Run: headless pygame with SDL's dummy video driver; simulated clock (each Clock.tick advances the game by its frame time, no real sleeping); random seed 0; keys injected as events and as key.get_pressed() state; no mouse input.
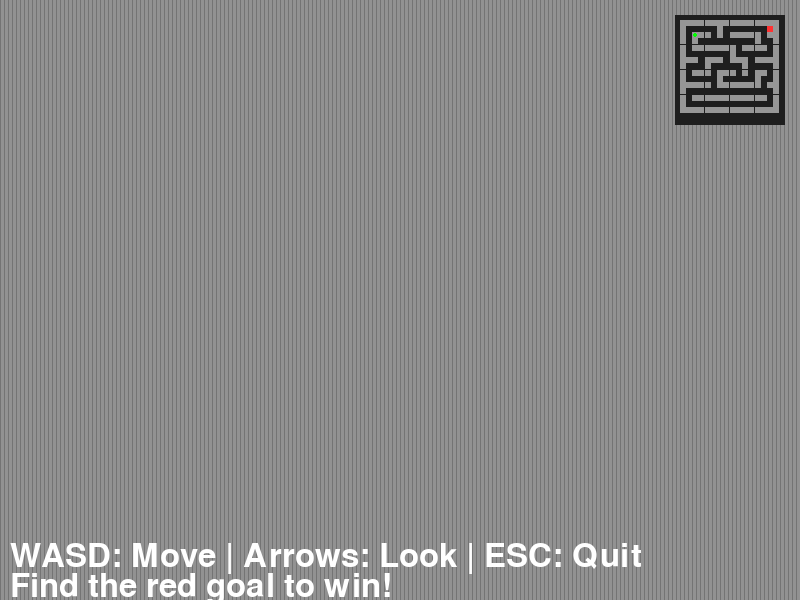
Frame 1 of 4 · flips 1–60 · no input
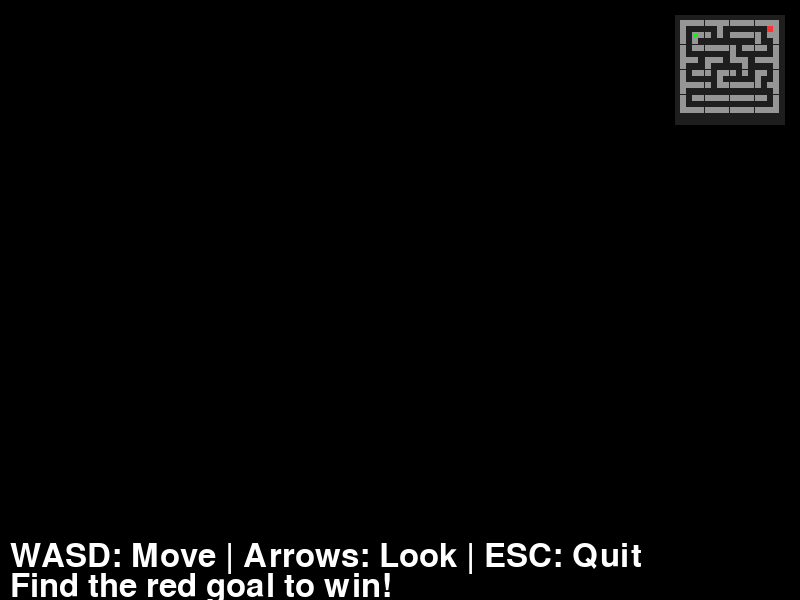
Frame 2 of 4 · flips 61–180 · tapped SPACE, RETURN · held RIGHT (→), D
Frame 3 of 4 · flips 181–300 · held DOWN (↓), S · screen unchanged from frame 2, image omitted
Frame 4 of 4 · flips 301–420 · held LEFT (←), A, UP (↑), W · screen same as frame 1, image omitted

The pygame program that drew these frames:

#!/usr/bin/env python3
"""
3D First-Person Maze Game
WASD to move, Arrow keys to look around, Escape to quit
Find the red goal at the end to win!
"""

import pygame
import sys
import math

# Parse command line arguments for self-test mode
import argparse
parser = argparse.ArgumentParser()
parser.add_argument('--selftest', action='store_true', help='Run self-test and exit after frames')
parser.add_argument('--frames', type=int, default=100, help='Number of frames to run in self-test')
args = parser.parse_args()

# Initialize Pygame
pygame.init()

# Screen settings
SCREEN_WIDTH = 800
SCREEN_HEIGHT = 600
FPS = 30

screen = pygame.display.set_mode((SCREEN_WIDTH, SCREEN_HEIGHT))
pygame.display.set_caption("3D Maze Explorer")
clock = pygame.time.Clock()

# Font for UI
font = pygame.font.SysFont(None, 48)

# Game constants
FOV = math.pi / 3  # 60 degrees
MAX_DEPTH = 20  # Maximum raycast distance
TILE_SIZE = 1.0

# Maze layout (1 = wall, 0 = empty, 2 = goal)
# Simple maze with a path to the goal
MAZE_LAYOUT = [
    [1, 1, 1, 1, 1, 1, 1, 1, 1, 1, 1, 1, 1, 1, 1, 1],
    [1, 0, 0, 0, 0, 0, 1, 0, 0, 0, 0, 0, 0, 0, 2, 1],
    [1, 0, 1, 1, 1, 0, 1, 0, 1, 1, 1, 1, 1, 0, 1, 1],
    [1, 0, 1, 0, 0, 0, 0, 0, 0, 0, 0, 0, 1, 0, 0, 1],
    [1, 0, 1, 1, 1, 1, 1, 1, 1, 0, 1, 1, 1, 1, 0, 1],
    [1, 0, 0, 0, 0, 0, 0, 0, 1, 0, 0, 0, 0, 0, 0, 1],
    [1, 1, 1, 0, 1, 1, 1, 0, 1, 1, 1, 0, 1, 1, 1, 1],
    [1, 0, 0, 0, 1, 0, 0, 0, 0, 0, 1, 0, 0, 0, 0, 1],
    [1, 0, 1, 1, 1, 0, 1, 1, 1, 0, 1, 0, 1, 1, 0, 1],
    [1, 0, 0, 0, 0, 0, 1, 0, 0, 0, 0, 0, 1, 0, 0, 1],
    [1, 1, 1, 1, 1, 0, 1, 1, 1, 1, 1, 1, 1, 0, 1, 1],
    [1, 0, 0, 0, 0, 0, 0, 0, 0, 0, 0, 0, 0, 0, 0, 1],
    [1, 0, 1, 1, 1, 1, 1, 1, 1, 1, 1, 1, 1, 1, 0, 1],
    [1, 0, 0, 0, 0, 0, 0, 0, 0, 0, 0, 0, 0, 0, 0, 1],
    [1, 1, 1, 1, 1, 1, 1, 1, 1, 1, 1, 1, 1, 1, 1, 1]
]

# Player settings
player_pos = [2.5, 2.5]  # Starting position (x, y)
player_dir = 0  # Facing direction in radians (0 = east)
player_pitch = 0  # Looking up/down
move_speed = 0.1
rot_speed = 0.03


def cast_rays():
    """
    Raycasting algorithm to render the 3D view.
    Returns a list of distances to walls for each vertical slice.
    """
    wall_depths = []
    
    # Cast rays across the FOV
    num_rays = SCREEN_WIDTH
    start_angle = player_dir - FOV / 2
    
    for ray_num in range(num_rays):
        angle = start_angle + (ray_num / num_rays) * FOV
        
        # Ray direction
        ray_dx = math.cos(angle)
        ray_dy = math.sin(angle)
        
        # DDA algorithm for efficient raycasting
        map_x = int(player_pos[0])
        map_y = int(player_pos[1])
        
        # Calculate delta distance
        if ray_dx == 0:
            delta_dist_x = float('inf')
        else:
            delta_dist_x = abs(1 / ray_dx)
            
        if ray_dy == 0:
            delta_dist_y = float('inf')
        else:
            delta_dist_y = abs(1 / ray_dy)
        
        # Calculate step and initial side distance
        if ray_dx < 0:
            step_x = -1
            side_dist_x = (player_pos[0] - map_x) * delta_dist_x
        else:
            step_x = 1
            side_dist_x = (map_x + 1.0 - player_pos[0]) * delta_dist_x
            
        if ray_dy < 0:
            step_y = -1
            side_dist_y = (player_pos[1] - map_y) * delta_dist_y
        else:
            step_y = 1
            side_dist_y = (map_y + 1.0 - player_pos[1]) * delta_dist_y
        
        hit_wall = False
        distance = 0
        side = 0  # 0 for NS, 1 for EW
        
        # DDA loop
        while not hit_wall and distance < MAX_DEPTH:
            if side_dist_x < side_dist_y:
                side_dist_x += delta_dist_x
                map_x += step_x
                side = 0
            else:
                side_dist_y += delta_dist_y
                map_y += step_y
                side = 1
            
            # Check bounds
            if (map_x < 0 or map_x >= len(MAZE_LAYOUT[0]) or 
                map_y < 0 or map_y >= len(MAZE_LAYOUT)):
                hit_wall = True
                distance = MAX_DEPTH
            else:
                tile = MAZE_LAYOUT[map_y][map_x]
                if tile > 0:  # Wall or goal
                    hit_wall = True
                    # Calculate corrected distance (fisheye correction)
                    if side == 0:
                        distance = abs((map_x - player_pos[0] + (1 - step_x) / 2) / ray_dx)
                    else:
                        distance = abs((map_y - player_pos[1] + (1 - step_y) / 2) / ray_dy)
        
        wall_depths.append(distance)
    
    return wall_depths


def render_wall_slice(distance, screen_x, max_depth=MAX_DEPTH):
    """
    Render a single vertical slice of the wall with shading.
    """
    # Fix fisheye effect
    corrected_distance = distance * math.cos(player_dir - (math.atan2(screen_x - SCREEN_WIDTH/2, SCREEN_WIDTH/FOV)))
    
    # Calculate wall height
    if corrected_distance == 0:
        corrected_distance = 0.1
    wall_height = min(SCREEN_HEIGHT / corrected_distance, SCREEN_HEIGHT)
    
    # Determine wall color based on distance (shading)
    # Closer walls are brighter, farther walls are darker
    shade_factor = max(0.2, 1 - corrected_distance / max_depth)
    
    # Make vertical edges darker for depth perception
    if int(screen_x) % 4 == 0:
        shade_factor *= 0.8
    
    return wall_height, shade_factor


def check_win_condition():
    """Check if player reached the goal."""
    map_x = int(player_pos[0])
    map_y = int(player_pos[1])
    
    # Check if player is at the goal position
    if (0 <= map_y < len(MAZE_LAYOUT) and 0 <= map_x < len(MAZE_LAYOUT[0])):
        return MAZE_LAYOUT[map_y][map_x] == 2
    return False


def draw_3d_view():
    """Draw the 3D wall rendering."""
    wall_depths = cast_rays()
    
    for x in range(SCREEN_WIDTH):
        distance = wall_depths[x]
        
        if distance < MAX_DEPTH:
            wall_height, shade_factor = render_wall_slice(distance, x)
            
            # Calculate top position (wall hangs from ceiling)
            top_pos = (SCREEN_HEIGHT - wall_height) / 2
            
            # Color based on tile type and distance
            if distance < MAX_DEPTH * 0.3:
                base_color = (150, 150, 150)  # Gray for close walls
            elif distance < MAX_DEPTH * 0.6:
                base_color = (120, 120, 120)  # Darker for medium distance
            else:
                base_color = (80, 80, 80)  # Darkest for far walls
            
            # Apply shading
            r = int(base_color[0] * shade_factor)
            g = int(base_color[1] * shade_factor)
            b = int(base_color[2] * shade_factor)
            
            pygame.draw.rect(screen, (r, g, b), (x, top_pos, 1, wall_height))
        else:
            # Background - ceiling and floor
            screen_y = SCREEN_HEIGHT / 2
            gradient_pos = x / SCREEN_WIDTH
            
            # Sky (top half) to ground (bottom half)
            if x < SCREEN_WIDTH:
                pygame.draw.rect(screen, (50, 100, 150), (x, 0, 1, SCREEN_HEIGHT/2))
                pygame.draw.rect(screen, (60, 50, 40), (x, SCREEN_HEIGHT/2, 1, SCREEN_HEIGHT/2))


def draw_minimap():
    """Draw a top-down minimap showing the maze and player position."""
    map_size = 100
    cell_size = map_size / max(len(MAZE_LAYOUT[0]), len(MAZE_LAYOUT))
    
    # Draw minimap background
    map_x = SCREEN_WIDTH - map_size - 20
    map_y = 20
    
    pygame.draw.rect(screen, (30, 30, 30), (map_x - 5, map_y - 5, map_size + 10, map_size + 10))
    
    # Draw walls and goal
    for row in range(len(MAZE_LAYOUT)):
        for col in range(len(MAZE_LAYOUT[0])):
            tile = MAZE_LAYOUT[row][col]
            
            if tile == 1:  # Wall
                color = (150, 150, 150)
            elif tile == 2:  # Goal
                color = (255, 50, 50)  # Red goal
            else:
                continue
            
            pygame.draw.rect(screen, color,
                           (map_x + col * cell_size,
                            map_y + row * cell_size,
                            cell_size, cell_size))
    
    # Draw player position on minimap
    px = int(player_pos[0])
    py = int(player_pos[1])
    if 0 <= px < len(MAZE_LAYOUT[0]) and 0 <= py < len(MAZE_LAYOUT):
        pygame.draw.circle(screen, (0, 255, 0),
                          (map_x + px * cell_size + cell_size/2,
                           map_y + py * cell_size + cell_size/2), cell_size/3)


def draw_hud(won=False):
    """Draw heads-up display and instructions."""
    # Instructions
    instructions = [
        "WASD: Move | Arrows: Look | ESC: Quit",
        "Find the red goal to win!"
    ]
    
    for i, text in enumerate(instructions):
        label = font.render(text, True, (255, 255, 255))
        screen.blit(label, (10, SCREEN_HEIGHT - 60 + i * 30))
    
    if won:
        # Victory message
        win_text = "YOU WON! EXIT FOUND!"
        win_surface = font.render(win_text, True, (50, 255, 50))
        
        text_rect = win_surface.get_rect(center=(SCREEN_WIDTH//2, SCREEN_HEIGHT//2))
        screen.blit(win_surface, text_rect)
        
        restart_text = pygame.font.SysFont(None, 32).render("Press R to play again or ESC to quit", True, (255, 255, 255))
        restart_rect = restart_text.get_rect(center=(SCREEN_WIDTH//2, SCREEN_HEIGHT//2 + 50))
        screen.blit(restart_text, restart_rect)


def move_player(dx, dy):
    """Move player with collision detection."""
    new_x = player_pos[0] + dx
    new_y = player_pos[1] + dy
    
    # Simple collision detection (check nearby tiles)
    margin = 0.3  # Player radius
    
    # Check X direction
    if MAZE_LAYOUT[int(player_pos[1])][int(new_x)] == 0 or MAZE_LAYOUT[int(player_pos[1])][int(new_x)] == 2:
        player_pos[0] = new_x
    
    # Check Y direction
    if MAZE_LAYOUT[int(new_y)][int(player_pos[0])] == 0 or MAZE_LAYOUT[int(new_y)][int(player_pos[0])] == 2:
        player_pos[1] = new_y


def reset_game():
    """Reset game state."""
    global player_pos, player_dir
    player_pos = [2.5, 2.5]
    player_dir = 0


# Main game loop
won = False
game_running = True
frames_run = 0

while game_running:
    for event in pygame.event.get():
        if event.type == pygame.QUIT:
            game_running = False
        elif event.type == pygame.KEYDOWN:
            if event.key == pygame.K_ESCAPE:
                game_running = False
            if won and event.key == pygame.K_r:
                reset_game()
                won = False
    
    # Self-test: simulate input and exit after frames
    if args.selftest:
        frames_run += 1
        
        # Simulate some movement during self-test
        keys = pygame.key.get_pressed()
        
        # Auto-move toward the goal to test collision detection
        player_dir = 0  # Face east
        dx, dy = move_speed * 2, 0
        move_player(dx, dy)
        
        if check_win_condition():
            won = True
        
        if frames_run >= args.frames:
            print(f"Self-test passed! Ran {frames_run} frames successfully.")
            game_running = False
    
    else:
        # Handle input
        keys = pygame.key.get_pressed()
        
        # Rotation (arrow keys)
        if keys[pygame.K_LEFT]:
            player_dir -= rot_speed
        if keys[pygame.K_RIGHT]:
            player_dir += rot_speed
        
        # Pitch (up/down) - limited range
        if keys[pygame.K_UP]:
            player_pitch = max(-0.5, player_pitch - 0.01)
        if keys[pygame.K_DOWN]:
            player_pitch = min(0.5, player_pitch + 0.01)
        
        # Movement (WASD) - W/S forward/back, A/D strafe
        move_dist = move_speed
        
        dx = 0
        dy = 0
        
        if keys[pygame.K_w]:
            dx += math.cos(player_dir) * move_dist
            dy += math.sin(player_dir) * move_dist
        if keys[pygame.K_s]:
            dx -= math.cos(player_dir) * move_dist
            dy -= math.sin(player_dir) * move_dist
        if keys[pygame.K_a]:
            dx += math.cos(player_dir - math.pi/2) * move_dist
            dy += math.sin(player_dir - math.pi/2) * move_dist
        if keys[pygame.K_d]:
            dx += math.cos(player_dir + math.pi/2) * move_dist
            dy += math.sin(player_dir + math.pi/2) * move_dist
        
        move_player(dx, dy)
        
        # Check win condition
        if check_win_condition():
            won = True
    
    # Draw everything
    screen.fill((0, 0, 0))
    
    draw_3d_view()
    draw_minimap()
    draw_hud(won)
    
    pygame.display.flip()
    clock.tick(FPS)

pygame.quit()
sys.exit()
